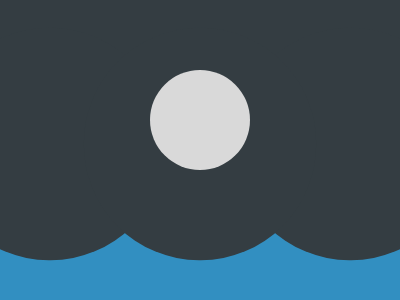

Reproduce this picture with HTML and CSS.

<!DOCTYPE html>
<html>

<head>
    <meta charset='utf-8'>
    <meta http-equiv='X-UA-Compatible' content='IE=edge'>
    <title>CSS Battle Daily Target Solution - 24th February, 2025</title>
    <meta name='viewport' content='width=device-width, initial-scale=1'>
    <style>
        * {
            margin: 0;
            padding: 0;
        }

        body {
            min-height: 100vh;
            background: radial-gradient(#343D42, #D9D9D9, #328FC1);
            display: flex;
            justify-content: center;
            align-items: center;
        }

        .wrapper {
            height: 300px;
            width: 400px;
            position: relative;
            background: linear-gradient(#343D42 70%, #328FC1 0);
            overflow: hidden;
        }

        .container {
            background: #D9D9D9;
            color: #343D42;
            border-radius: 50%;
            margin: 70px 150px 130px;
            width: 100px;
            height: 100px;
            box-shadow: 0 24px 0 70q, 159q 24px 0 70q, -159q 24px 0 70q
        }
    </style>
</head>

<body>
    <div class="wrapper">
        <div class="container">
        </div>
    </div>
</body>

</html>
